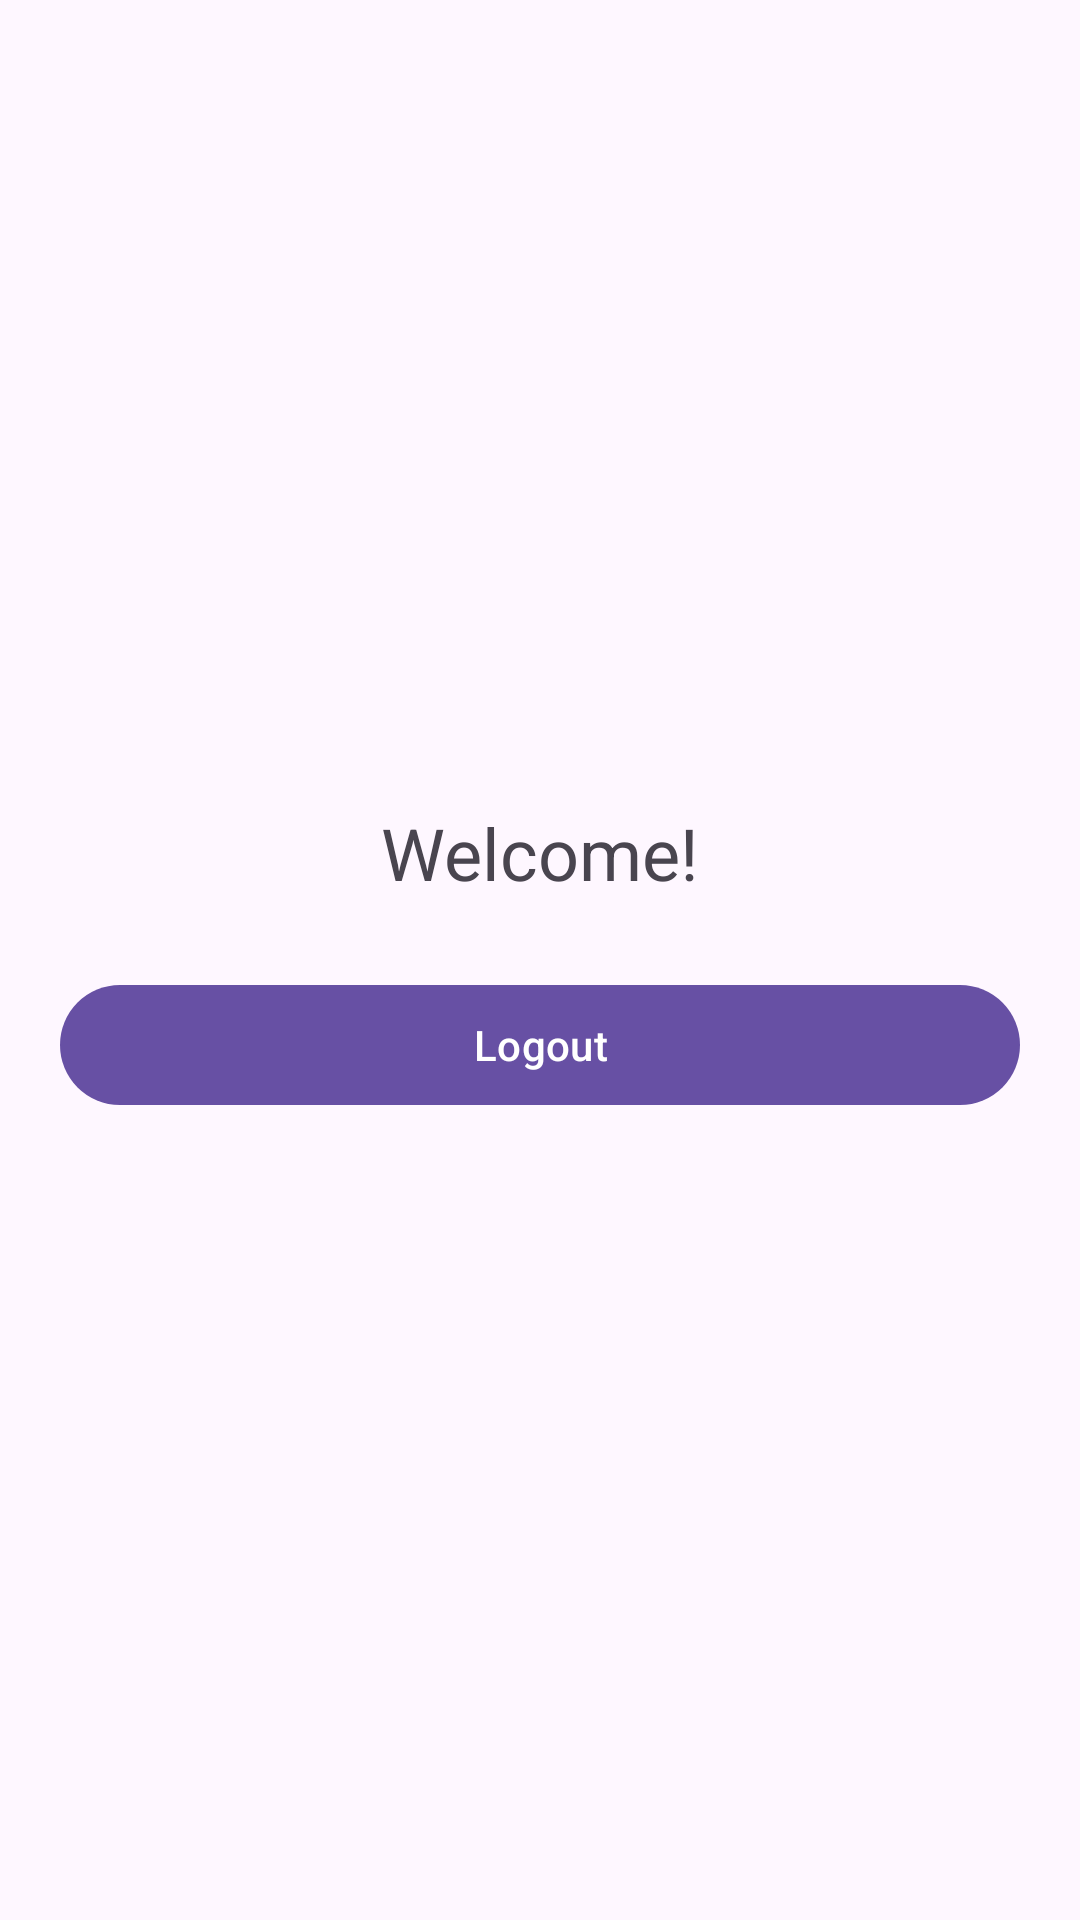

Layout XML and referenced resources for this Android screen:
<!-- AndroidManifest.xml: application theme Theme.Andriodlog -->
<!-- res/layout/activity_home.xml -->
<?xml version="1.0" encoding="utf-8"?>
<androidx.constraintlayout.widget.ConstraintLayout xmlns:android="http://schemas.android.com/apk/res/android"
    xmlns:app="http://schemas.android.com/apk/res-auto"
    xmlns:tools="http://schemas.android.com/tools"
    android:layout_width="match_parent"
    android:layout_height="match_parent"
    android:padding="20dp"
    tools:context=".activities.HomeActivity">

    <TextView
        android:id="@+id/textViewWelcome"
        android:layout_width="wrap_content"
        android:layout_height="wrap_content"
        android:text="Welcome!"
        android:textSize="24sp"
        app:layout_constraintBottom_toTopOf="@+id/buttonLogout"
        app:layout_constraintEnd_toEndOf="parent"
        app:layout_constraintStart_toStartOf="parent"
        app:layout_constraintTop_toTopOf="parent"
        app:layout_constraintVertical_chainStyle="packed" />

    <com.google.android.material.button.MaterialButton
        android:id="@+id/buttonLogout"
        android:layout_width="0dp"
        android:layout_height="wrap_content"
        android:layout_marginTop="24dp"
        android:text="Logout"
        app:layout_constraintBottom_toBottomOf="parent"
        app:layout_constraintEnd_toEndOf="parent"
        app:layout_constraintStart_toStartOf="parent"
        app:layout_constraintTop_toBottomOf="@+id/textViewWelcome" />

</androidx.constraintlayout.widget.ConstraintLayout>
<!-- resources referenced by this layout -->
<resources>
  <style name="Theme.Andriodlog" parent="Base.Theme.Andriodlog" />
  <style name="Base.Theme.Andriodlog" parent="Theme.Material3.DayNight.NoActionBar">
          
          
      </style>
</resources>
